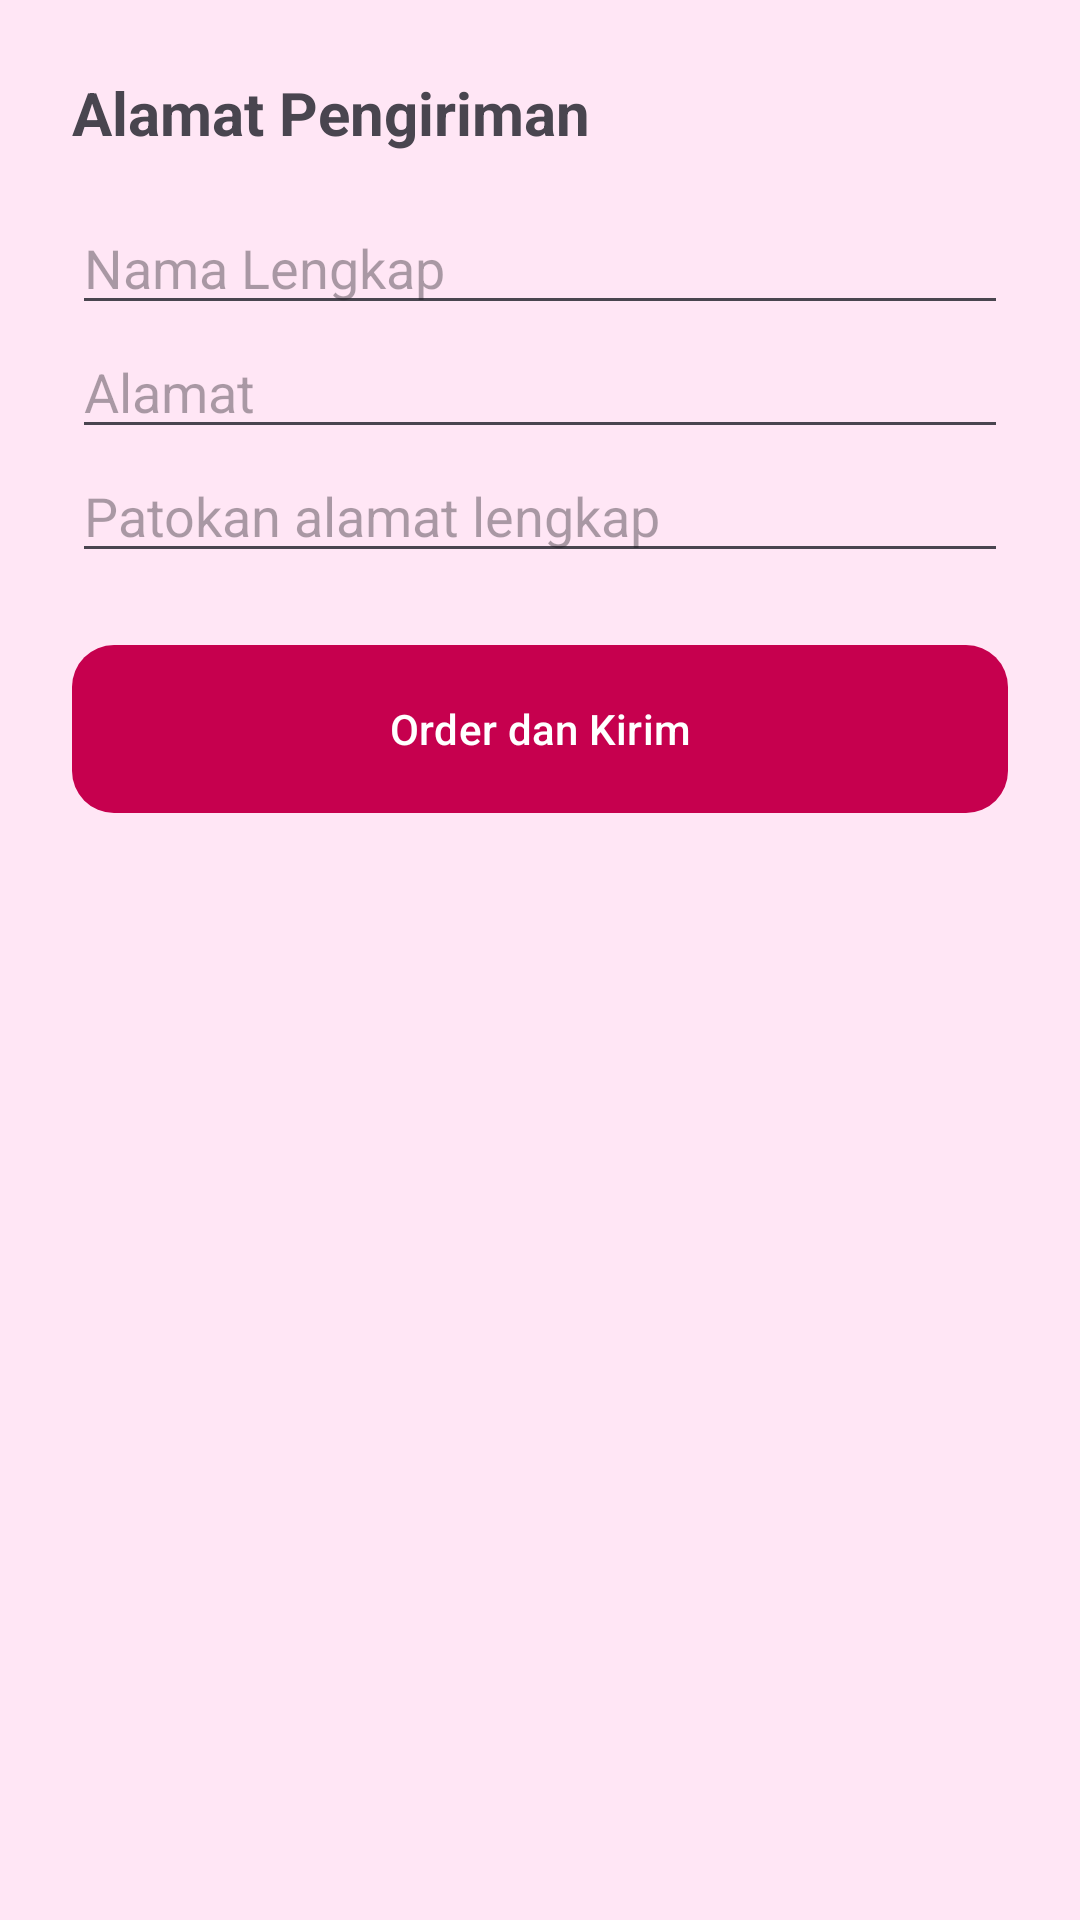

Android layout source for this screen:
<!-- AndroidManifest.xml: application theme Theme.HipudApp -->
<!-- res/layout/activity_address.xml -->
<LinearLayout xmlns:android="http://schemas.android.com/apk/res/android"
    xmlns:app="http://schemas.android.com/apk/res-auto"
    android:orientation="vertical"
    android:layout_width="match_parent"
    android:layout_height="match_parent"
    android:padding="24dp"
    android:background="@color/pink_soft">

    <TextView
        android:layout_width="wrap_content"
        android:layout_height="wrap_content"
        android:text="Alamat Pengiriman"
        android:textStyle="bold"
        android:textSize="20sp"
        android:layout_marginBottom="16dp"/>


    <EditText
        android:hint="Nama Lengkap"
        android:layout_width="match_parent"
        android:layout_height="wrap_content"/>

    <EditText
        android:hint="Alamat"
        android:layout_width="match_parent"
        android:layout_height="wrap_content"/>

    <EditText
        android:hint="Patokan alamat lengkap"
        android:layout_width="match_parent"
        android:layout_height="wrap_content"/>

    <com.google.android.material.button.MaterialButton
        android:text="Order dan Kirim"
        android:layout_width="match_parent"
        android:layout_height="56dp"
        android:textColor="@color/white"
        android:background="@drawable/button_primary"

        app:backgroundTint="@null"
        app:cornerRadius="20dp"
        android:layout_marginTop="24dp"/>
</LinearLayout>
<!-- resources referenced by this layout -->
<resources>
  <color name="pink_soft">#FFE6F5</color>
  <color name="white">#FFFFFF</color>
  <!-- drawable button_primary (drawable) -->
  <?xml version="1.0" encoding="utf-8"?>
  <shape xmlns:android="http://schemas.android.com/apk/res/android">
      <solid android:color="@color/pink_dark"/>
      <corners android:radius="14dp"/>
  </shape>
  <style name="Theme.HipudApp" parent="Base.Theme.HipudApp" />
  <color name="pink_dark">#C6004E</color>
  <style name="Base.Theme.HipudApp" parent="Theme.Material3.DayNight.NoActionBar">
          
          
      </style>
</resources>
